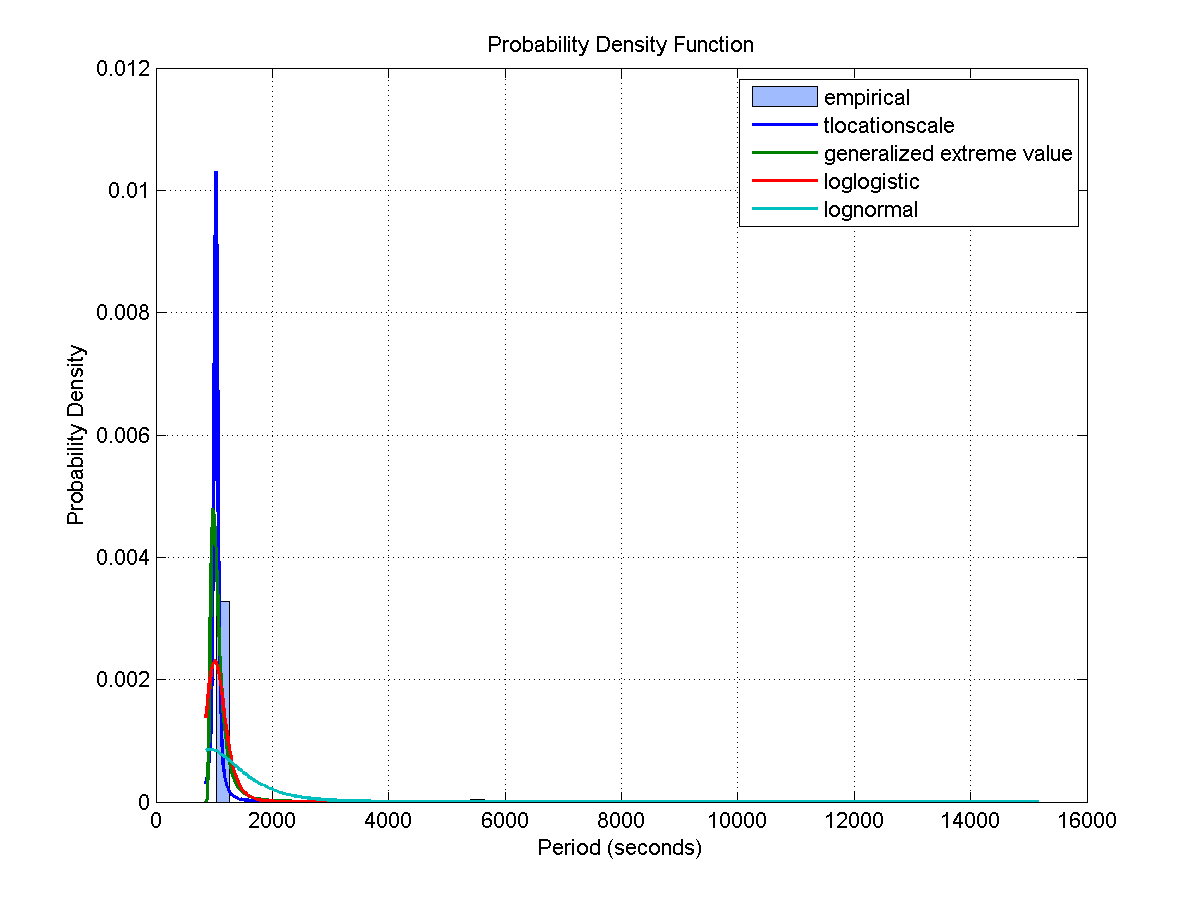

The file beside this chart, header and first rows:
Access, Start Time (UTCG), Stop Time (UTCG), Duration (sec)
1, 3 Dec 2013 01:16:46.370, 3 Dec 2013 01:32:32.205, 945.8
2, 3 Dec 2013 02:55:55.871, 3 Dec 2013 03:11:51.364, 955.5
3, 3 Dec 2013 04:34:22.357, 3 Dec 2013 04:50:11.494, 949.1
4, 3 Dec 2013 06:12:51.422, 3 Dec 2013 06:28:49.455, 958
5, 3 Dec 2013 07:52:47.535, 3 Dec 2013 08:08:17.986, 930.5
6, 3 Dec 2013 09:35:26.109, 3 Dec 2013 09:48:50.484, 804.4
7, 3 Dec 2013 11:18:32.815, 3 Dec 2013 11:33:52.509, 919.7
8, 3 Dec 2013 13:00:26.754, 3 Dec 2013 13:14:06.545, 819.8
9, 3 Dec 2013 19:19:31.225, 3 Dec 2013 19:23:21.379, 230.2
10, 3 Dec 2013 20:53:26.847, 3 Dec 2013 21:08:45.303, 918.5
11, 3 Dec 2013 22:34:23.239, 3 Dec 2013 22:48:48.570, 865.3
12, 4 Dec 2013 00:13:42.008, 4 Dec 2013 00:27:17.048, 815
13, 4 Dec 2013 01:51:17.615, 4 Dec 2013 02:05:21.196, 843.6
14, 4 Dec 2013 03:28:17.320, 4 Dec 2013 03:43:47.025, 929.7
15, 4 Dec 2013 05:06:45.867, 4 Dec 2013 05:22:13.657, 927.8
16, 4 Dec 2013 06:50:46.607, 4 Dec 2013 07:04:32.252, 825.6
17, 4 Dec 2013 08:36:33.725, 4 Dec 2013 08:52:48.932, 975.2
18, 4 Dec 2013 10:20:25.054, 4 Dec 2013 10:35:14.456, 889.4
19, 5 Dec 2013 02:26:18.474, 5 Dec 2013 02:41:09.394, 890.9
20, 5 Dec 2013 04:10:53.354, 5 Dec 2013 04:28:01.904, 1029
21, 5 Dec 2013 05:57:22.579, 5 Dec 2013 06:14:27.823, 1025
22, 5 Dec 2013 07:43:02.513, 5 Dec 2013 07:57:58.037, 895.5
23, 6 Dec 2013 01:35:52.245, 6 Dec 2013 01:51:41.710, 949.5
24, 6 Dec 2013 03:20:49.739, 6 Dec 2013 03:37:54.013, 1024
25, 6 Dec 2013 05:07:01.228, 6 Dec 2013 05:22:58.825, 957.6
26, 6 Dec 2013 23:00:58.117, 6 Dec 2013 23:15:40.955, 882.8
27, 7 Dec 2013 00:44:15.497, 7 Dec 2013 01:01:20.295, 1025
28, 7 Dec 2013 02:30:30.030, 7 Dec 2013 02:46:23.245, 953.2
29, 7 Dec 2013 04:08:56.075, 7 Dec 2013 04:24:22.903, 926.8
30, 7 Dec 2013 05:47:06.464, 7 Dec 2013 06:02:23.649, 917.2
31, 7 Dec 2013 07:25:47.064, 7 Dec 2013 07:41:37.337, 950.3
32, 7 Dec 2013 09:06:02.729, 7 Dec 2013 09:22:22.927, 980.2
33, 7 Dec 2013 10:48:09.585, 7 Dec 2013 11:04:41.326, 991.7
34, 7 Dec 2013 12:31:07.373, 7 Dec 2013 12:46:41.064, 933.7
35, 7 Dec 2013 20:23:44.369, 7 Dec 2013 20:38:19.593, 875.2
Access, Start Time (UTCG), Stop Time (UTCG), Duration (sec)
1, 3 Dec 2013 01:00:09.623, 3 Dec 2013 01:15:46.810, 937.2
2, 3 Dec 2013 02:39:27.815, 3 Dec 2013 02:55:24.794, 957
3, 3 Dec 2013 04:17:59.623, 3 Dec 2013 04:33:48.469, 948.8
4, 3 Dec 2013 05:56:23.023, 3 Dec 2013 06:12:20.004, 957
5, 3 Dec 2013 07:35:58.419, 3 Dec 2013 07:51:39.254, 940.8
6, 3 Dec 2013 09:18:06.921, 3 Dec 2013 09:31:59.473, 832.6
7, 3 Dec 2013 11:01:53.128, 3 Dec 2013 11:16:04.966, 851.8
8, 3 Dec 2013 12:43:11.348, 3 Dec 2013 12:58:10.857, 899.5
9, 3 Dec 2013 20:36:29.702, 3 Dec 2013 20:51:53.371, 923.7
10, 3 Dec 2013 22:17:40.002, 3 Dec 2013 22:32:15.902, 875.9
11, 3 Dec 2013 23:57:16.484, 4 Dec 2013 00:10:56.170, 819.7
12, 4 Dec 2013 01:35:07.134, 4 Dec 2013 01:48:59.301, 832.2
13, 4 Dec 2013 03:12:04.706, 4 Dec 2013 03:27:21.490, 916.8
14, 4 Dec 2013 04:50:09.359, 4 Dec 2013 05:05:51.483, 942.1
15, 4 Dec 2013 06:32:40.537, 4 Dec 2013 06:46:30.105, 829.6
16, 4 Dec 2013 08:19:11.653, 4 Dec 2013 08:35:00.560, 948.9
17, 4 Dec 2013 10:03:02.133, 4 Dec 2013 10:18:47.409, 945.3
18, 5 Dec 2013 02:09:30.013, 5 Dec 2013 02:22:59.687, 809.7
19, 5 Dec 2013 03:53:11.007, 5 Dec 2013 04:10:17.531, 1027
20, 5 Dec 2013 05:39:41.340, 5 Dec 2013 05:56:47.063, 1026
21, 5 Dec 2013 07:25:23.952, 5 Dec 2013 07:41:10.263, 946.3
22, 6 Dec 2013 01:18:48.442, 6 Dec 2013 01:33:54.318, 905.9
23, 6 Dec 2013 03:03:09.952, 6 Dec 2013 03:20:12.876, 1023
24, 6 Dec 2013 04:49:17.578, 6 Dec 2013 05:05:42.330, 984.8
... 621 more rows
